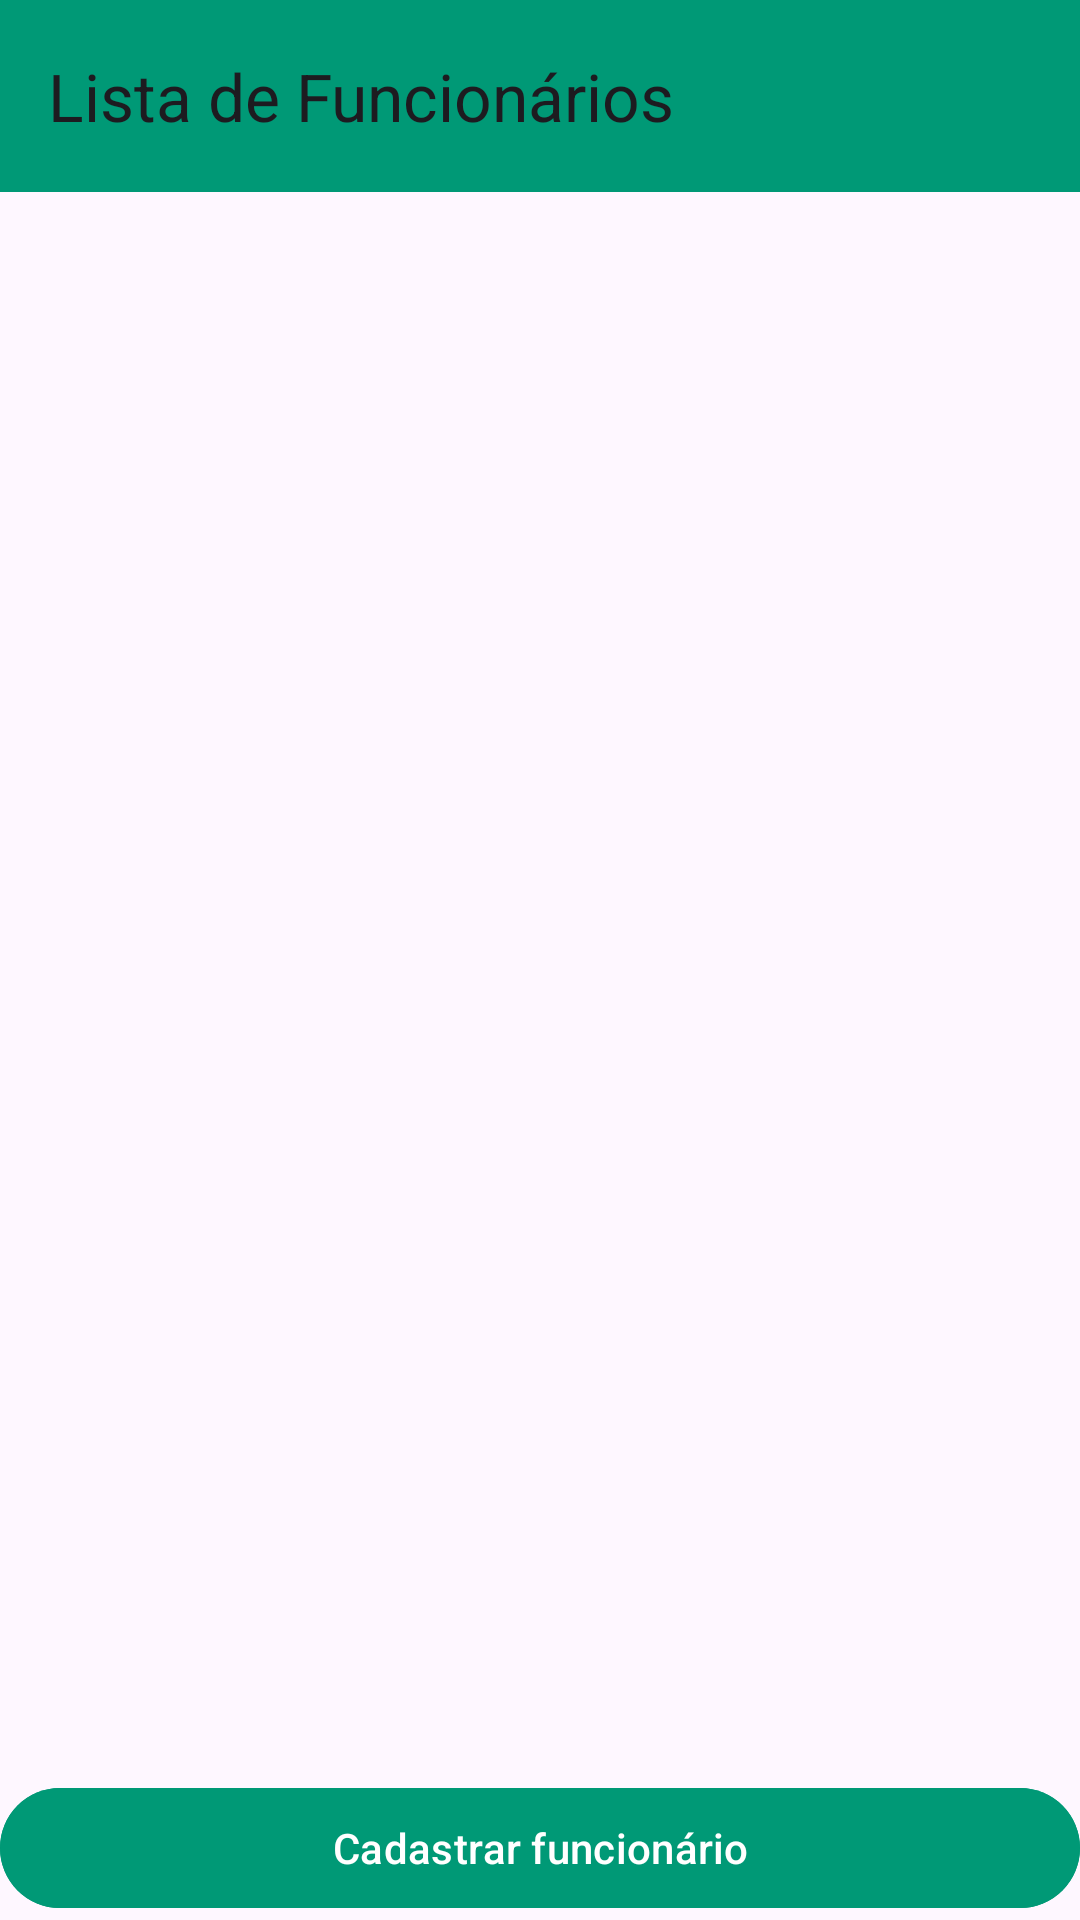

The Android layout XML behind this screen, and the referenced resources:
<!-- AndroidManifest.xml: application theme Theme.Projeto_android -->
<!-- res/layout/activity_listar_funcionarios.xml -->
<?xml version="1.0" encoding="utf-8"?>
<androidx.constraintlayout.widget.ConstraintLayout
    xmlns:android="http://schemas.android.com/apk/res/android"
    xmlns:app="http://schemas.android.com/apk/res-auto"
    android:layout_width="match_parent"
    android:layout_height="match_parent">

    
    <com.google.android.material.appbar.MaterialToolbar
        android:id="@+id/topAppBar"
        android:layout_width="match_parent"
        android:layout_height="wrap_content"
        android:background="?attr/colorPrimary"
        app:navigationIcon="@drawable/ic_arrow_back"
        app:title="Lista de Funcionários"
        app:layout_constraintTop_toTopOf="parent" />

    
    <androidx.recyclerview.widget.RecyclerView
        android:id="@+id/recyclerViewFuncionarios"
        android:layout_width="0dp"
        android:layout_height="0dp"
        app:layout_constraintTop_toBottomOf="@id/topAppBar"
        app:layout_constraintBottom_toBottomOf="parent"
        app:layout_constraintStart_toStartOf="parent"
        app:layout_constraintEnd_toEndOf="parent"
        android:padding="16dp"/>

    <com.google.android.material.button.MaterialButton
        android:id="@+id/registerEmployeeButton"
        android:layout_width="0dp"
        android:layout_height="wrap_content"
        android:text="Cadastrar funcionário"
        app:layout_constraintBottom_toBottomOf="parent"
        app:layout_constraintEnd_toEndOf="parent"
        app:layout_constraintStart_toStartOf="parent"
        android:backgroundTint="#009976"
        android:textColor="#FFFFFF"
        app:layout_constraintVertical_bias="0.412" />


</androidx.constraintlayout.widget.ConstraintLayout>
<!-- resources referenced by this layout -->
<resources>
  <style name="Theme.Projeto_android" parent="Base.Theme.Projeto_android" />
  <style name="Base.Theme.Projeto_android" parent="Theme.Material3.DayNight.NoActionBar">
          
          
          <item name="colorPrimary">@color/colorPrimary</item>
          <item name="colorPrimaryVariant">@color/colorPrimaryDark</item>
          <item name="colorOnPrimary">@android:color/white</item>
      </style>
  <color name="colorPrimary">#009976</color>
  <color name="colorPrimaryDark">#007a5e</color>
</resources>
